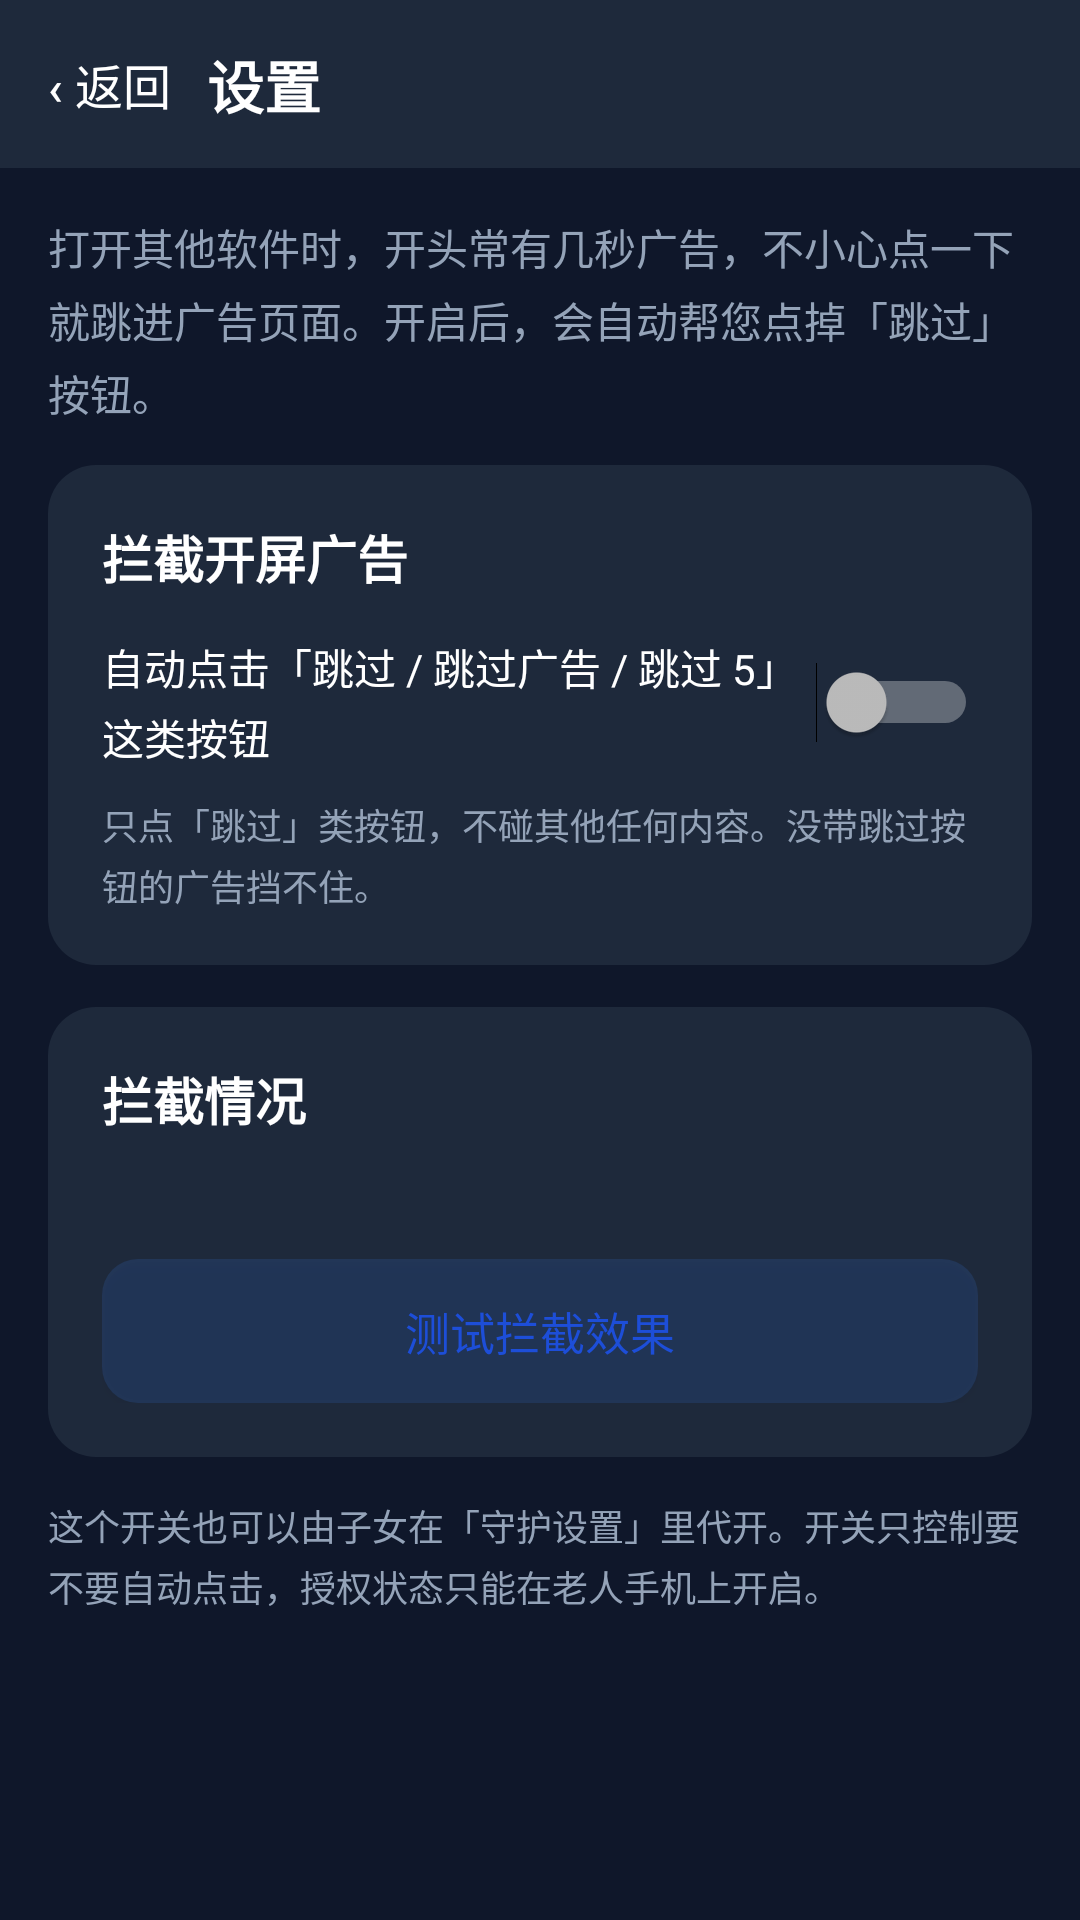

This screen was rendered from an Android layout file. Write that file and the resources it references.
<!-- AndroidManifest.xml: application theme Theme.AntiFraudGuard -->
<!-- res/layout/activity_ad_skip_setting.xml -->
<?xml version="1.0" encoding="utf-8"?>
<LinearLayout xmlns:android="http://schemas.android.com/apk/res/android"
    android:layout_width="match_parent"
    android:layout_height="match_parent"
    android:orientation="vertical"
    android:background="?attr/appBg">

    <include
        android:id="@+id/topbar"
        layout="@layout/layout_settings_topbar" />

    <ScrollView
        android:layout_width="match_parent"
        android:layout_height="0dp"
        android:layout_weight="1">

        <LinearLayout
            android:layout_width="match_parent"
            android:layout_height="wrap_content"
            android:orientation="vertical"
            android:padding="16dp"
            android:paddingBottom="32dp">

            <TextView
                android:layout_width="match_parent"
                android:layout_height="wrap_content"
                android:lineSpacingExtra="4dp"
                android:text="打开其他软件时，开头常有几秒广告，不小心点一下就跳进广告页面。开启后，会自动帮您点掉「跳过」按钮。"
                android:textColor="?attr/appTextDim"
                android:textSize="14sp" />

            
            <LinearLayout
                android:layout_width="match_parent"
                android:layout_height="wrap_content"
                android:layout_marginTop="14dp"
                android:background="@drawable/bg_card_theme"
                android:orientation="vertical"
                android:padding="18dp">

                <TextView
                    android:layout_width="wrap_content"
                    android:layout_height="wrap_content"
                    android:text="拦截开屏广告"
                    android:textColor="?attr/appText"
                    android:textSize="17sp"
                    android:textStyle="bold" />

                <LinearLayout
                    android:layout_width="match_parent"
                    android:layout_height="wrap_content"
                    android:layout_marginTop="12dp"
                    android:gravity="center_vertical"
                    android:orientation="horizontal">

                    <TextView
                        android:layout_width="0dp"
                        android:layout_height="wrap_content"
                        android:layout_weight="1"
                        android:lineSpacingExtra="3dp"
                        android:text="自动点击「跳过 / 跳过广告 / 跳过 5」这类按钮"
                        android:textColor="?attr/appText"
                        android:textSize="14sp" />

                    <Switch
                        android:id="@+id/sw_enabled"
                        android:layout_width="wrap_content"
                        android:layout_height="wrap_content"
                        android:minHeight="48dp" />
                </LinearLayout>

                <TextView
                    android:layout_width="match_parent"
                    android:layout_height="wrap_content"
                    android:layout_marginTop="8dp"
                    android:lineSpacingExtra="3dp"
                    android:text="只点「跳过」类按钮，不碰其他任何内容。没带跳过按钮的广告挡不住。"
                    android:textColor="?attr/appTextDim"
                    android:textSize="12sp" />
            </LinearLayout>

            
            <LinearLayout
                android:id="@+id/card_permission"
                android:layout_width="match_parent"
                android:layout_height="wrap_content"
                android:layout_marginTop="14dp"
                android:background="@drawable/bg_card_theme"
                android:orientation="vertical"
                android:padding="18dp"
                android:visibility="gone">

                <TextView
                    android:layout_width="wrap_content"
                    android:layout_height="wrap_content"
                    android:text="⚠️ 还需要一步"
                    android:textColor="?attr/appWarnTextStrong"
                    android:textSize="17sp"
                    android:textStyle="bold" />

                <TextView
                    android:id="@+id/tv_permission"
                    android:layout_width="match_parent"
                    android:layout_height="wrap_content"
                    android:layout_marginTop="10dp"
                    android:lineSpacingExtra="3dp"
                    android:textColor="?attr/appText"
                    android:textSize="14sp" />

                <Button
                    android:id="@+id/btn_grant"
                    android:layout_width="match_parent"
                    android:layout_height="48dp"
                    android:layout_marginTop="12dp"
                    android:background="@drawable/bg_btn_primary"
                    android:text="去系统设置开启无障碍"
                    android:textColor="#FFFFFF"
                    android:textSize="15sp" />

                <TextView
                    android:layout_width="match_parent"
                    android:layout_height="wrap_content"
                    android:layout_marginTop="10dp"
                    android:lineSpacingExtra="3dp"
                    android:text="如果跳转后找不到，请在系统设置里搜索「无障碍」，在已下载的应用里选「长者防诈守护」。"
                    android:textColor="?attr/appTextDim"
                    android:textSize="12sp" />
            </LinearLayout>

            
            <LinearLayout
                android:layout_width="match_parent"
                android:layout_height="wrap_content"
                android:layout_marginTop="14dp"
                android:background="@drawable/bg_card_theme"
                android:orientation="vertical"
                android:padding="18dp">

                <TextView
                    android:layout_width="wrap_content"
                    android:layout_height="wrap_content"
                    android:text="拦截情况"
                    android:textColor="?attr/appText"
                    android:textSize="17sp"
                    android:textStyle="bold" />

                <TextView
                    android:id="@+id/tv_stats"
                    android:layout_width="match_parent"
                    android:layout_height="wrap_content"
                    android:layout_marginTop="10dp"
                    android:lineSpacingExtra="3dp"
                    android:textColor="?attr/appText"
                    android:textSize="14sp" />

                <TextView
                    android:id="@+id/tv_last"
                    android:layout_width="match_parent"
                    android:layout_height="wrap_content"
                    android:layout_marginTop="6dp"
                    android:lineSpacingExtra="3dp"
                    android:textColor="?attr/appTextDim"
                    android:textSize="12sp"
                    android:visibility="gone" />

                <Button
                    android:id="@+id/btn_test"
                    android:layout_width="match_parent"
                    android:layout_height="48dp"
                    android:layout_marginTop="12dp"
                    android:background="@drawable/bg_btn_tonal"
                    android:text="测试拦截效果"
                    android:textColor="@color/c_accent_blue"
                    android:textSize="15sp" />
            </LinearLayout>

            <TextView
                android:id="@+id/tv_role_note"
                android:layout_width="match_parent"
                android:layout_height="wrap_content"
                android:layout_marginTop="14dp"
                android:lineSpacingExtra="3dp"
                android:text="这个开关也可以由子女在「守护设置」里代开。开关只控制要不要自动点击，授权状态只能在老人手机上开启。"
                android:textColor="?attr/appTextDim"
                android:textSize="12sp" />

        </LinearLayout>
    </ScrollView>
</LinearLayout>
<!-- res/layout/layout_settings_topbar.xml (included above) -->
<?xml version="1.0" encoding="utf-8"?>
<LinearLayout xmlns:android="http://schemas.android.com/apk/res/android"
    android:layout_width="match_parent"
    android:layout_height="56dp"
    android:orientation="horizontal"
    android:gravity="center_vertical"
    android:background="?attr/appCard"
    android:paddingStart="8dp"
    android:paddingEnd="16dp">

    <Button
        android:id="@+id/btn_back"
        android:layout_width="wrap_content"
        android:layout_height="44dp"
        android:minWidth="0dp"
        android:paddingStart="8dp"
        android:paddingEnd="12dp"
        android:background="@android:color/transparent"
        android:text="‹ 返回"
        android:textColor="?attr/appText"
        android:textSize="16sp" />

    <TextView
        android:id="@+id/tv_title"
        android:layout_width="0dp"
        android:layout_height="wrap_content"
        android:layout_weight="1"
        android:ellipsize="end"
        android:singleLine="true"
        android:text="设置"
        android:textColor="?attr/appText"
        android:textSize="19sp"
        android:textStyle="bold" />
</LinearLayout>
<!-- resources referenced by this layout -->
<resources>
  <!-- drawable bg_btn_primary (drawable) -->
  <?xml version="1.0" encoding="utf-8"?>
  <shape xmlns:android="http://schemas.android.com/apk/res/android" android:shape="rectangle">
      <solid android:color="#3B82F6" />
      <corners android:radius="10dp" />
  </shape>
  <!-- drawable bg_btn_tonal (drawable) -->
  <?xml version="1.0" encoding="utf-8"?>
  <shape xmlns:android="http://schemas.android.com/apk/res/android" android:shape="rectangle">
      <solid android:color="#263B82F6" />
      <corners android:radius="12dp" />
  </shape>
  <!-- drawable bg_card_theme (drawable) -->
  <?xml version="1.0" encoding="utf-8"?>
  <shape xmlns:android="http://schemas.android.com/apk/res/android" android:shape="rectangle">
      <solid android:color="?attr/appCard" />
      <corners android:radius="16dp" />
  </shape>
  <style name="Theme.AntiFraudGuard" parent="Theme.MaterialComponents.NoActionBar">
          
          <item name="colorPrimary">@color/blue_500</item>
          <item name="colorPrimaryVariant">@color/blue_700</item>
          <item name="colorOnPrimary">@color/white</item>
          
          <item name="colorSecondary">@color/emerald_500</item>
          <item name="colorSecondaryVariant">@color/emerald_700</item>
          <item name="colorOnSecondary">@color/white</item>
  
          <item name="appBg">#0F172A</item>
          <item name="appCard">#1E293B</item>
          <item name="appCardAlt">#26314A</item>
          <item name="appText">#FFFFFF</item>
          <item name="appTextDim">#94A3B8</item>
          <item name="appDivider">#334155</item>
          <item name="appInputBg">#26314A</item>
          <item name="appInputText">#FFFFFF</item>
  
          
          <item name="appDangerBgSoft">#3F1A1E</item>
          <item name="appWarnBgSoft">#3A2E12</item>
          <item name="appWarnTextStrong">#FCD34D</item>
          <item name="appWarnTextDim">#D4B36A</item>
          <item name="appDangerTextStrong">#FCA5A5</item>
          <item name="appDangerTextDim">#DCA9A9</item>
  
          
          <item name="android:statusBarColor">#0F172A</item>
          <item name="android:windowBackground">#0F172A</item>
          <item name="android:navigationBarColor">#0F172A</item>
      </style>
  <color name="blue_500">#3B82F6</color>
  <color name="blue_700">#1D4ED8</color>
  <color name="white">#FFFFFFFF</color>
  <color name="emerald_500">#10B981</color>
  <color name="emerald_700">#047857</color>
</resources>
